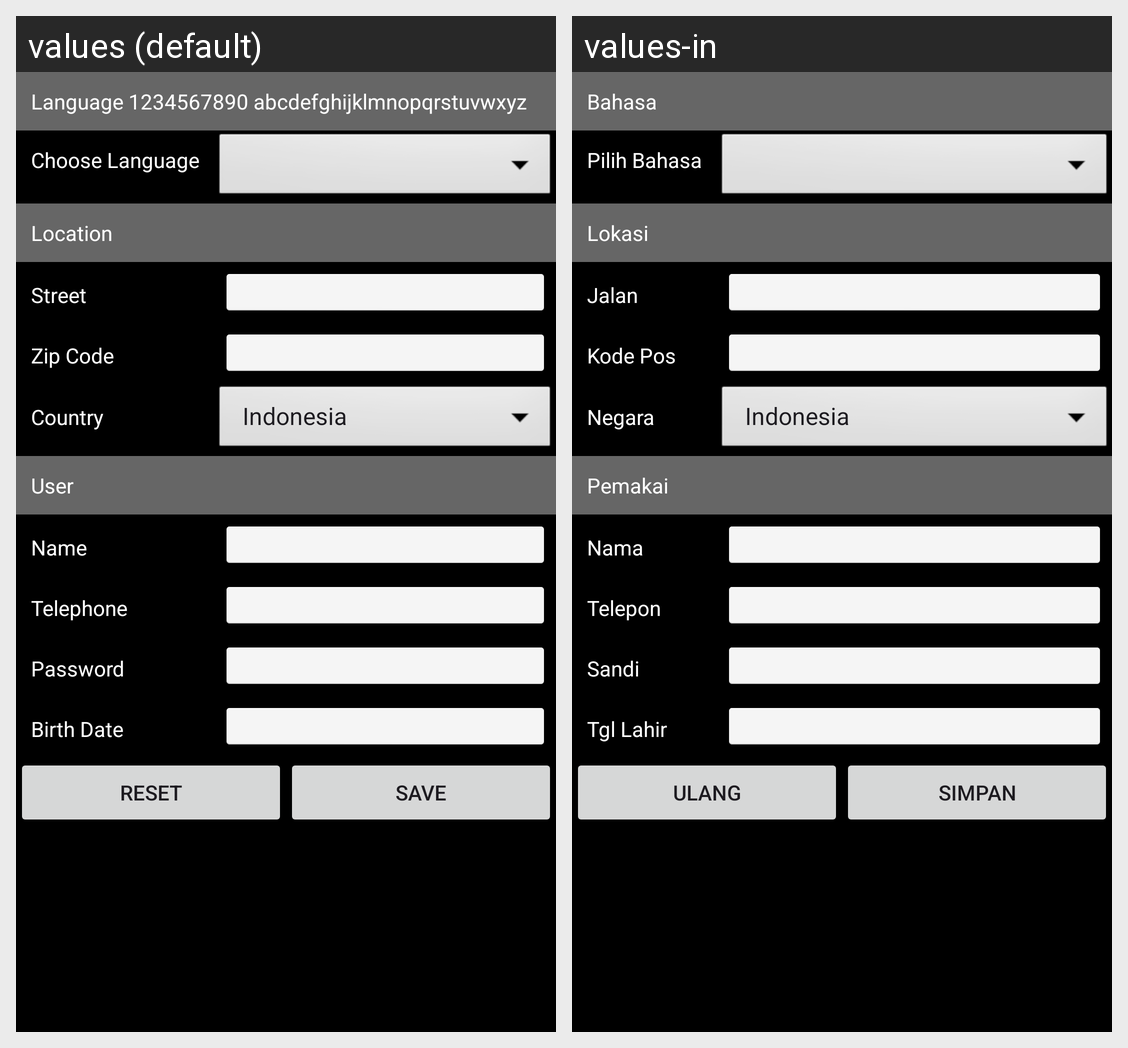

This grid shows one Android layout under two languages. Give, for every string resource on the screen, its name, the default text and each shown locale's text.
Android screen res/layout/activity_main.xml rendered under 2 locales, left to right: values (default), values-in. Device: Nexus 5 (rendered at 1080×1920; each locale shown at half size, 540×960, under a caption strip naming it); theme Theme.MultiLanguageForm.
Strings drawn on this screen, with the default value and each locale's value (text and hints the layout hard-codes, and strings that could not be matched under every locale, appear in the picture but are not listed):

bahasa
  values: Language 1234567890 abcdefghijklmnopqrstuvwxyz
  values-in: Bahasa

pilihbahasa
  values: Choose Language
  values-in: Pilih Bahasa

lokasi
  values: Location
  values-in: Lokasi

jalan
  values: Street
  values-in: Jalan

kodePos
  values: Zip Code
  values-in: Kode Pos

negara
  values: Country
  values-in: Negara

pemakai
  values: User
  values-in: Pemakai

nama
  values: Name
  values-in: Nama

telp
  values: Telephone
  values-in: Telepon

sandi
  values: Password
  values-in: Sandi

tglLahir
  values: Birth Date
  values-in: Tgl Lahir

ulang
  values: Reset
  values-in: Ulang

simpan
  values: Save
  values-in: Simpan
